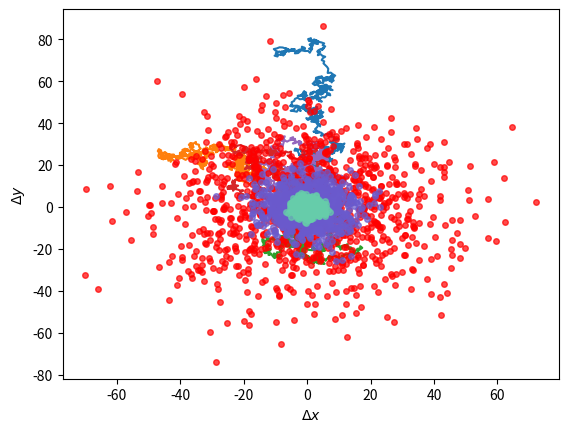

Reproduce this figure in Python.
#diffusione 2D simmetrica
import sys
import numpy as np
import scipy
import matplotlib.pyplot as plt

#creo funzione che genera passi casuali
def random_walk2d(step, N):
    deltax=np.zeros(N+1)
    deltay=np.zeros(N+1)
    tmpx=0
    tmpy=0
    phi=np.random.uniform(low=0, high=2*np.pi, size=N)
    for i in range(len(phi)):
        tmpx=tmpx+step*np.cos(phi[i])
        tmpy=tmpy+step*np.sin(phi[i])
        deltax[i+1]=tmpx
        deltay[i+1]=tmpy
    return deltax, deltay

for i in range(5):
    x,y= random_walk2d(1,1000)
    plt.plot(x,y)
plt.xlabel(r'$\Delta x$')
plt.ylabel(r'$\Delta y$')
plt.show()

passo10x= np.zeros(1000)
passo10y= np.zeros(1000)
passo100x= np.zeros(1000)
passo100y= np.zeros(1000)
passo1000x= np.zeros(1000)
passo1000y= np.zeros(1000)

for i in range(1000):
    x,y= random_walk2d(1,1000)
    passo10x[i]=x[10]
    passo10y[i]=y[10]
    passo100y[i]=y[100]
    passo100x[i]=x[100]
    passo1000x[i]=x[1000]
    passo1000y[i]=y[1000]

plt.plot(passo1000x, passo1000y,'o',markersize=4,alpha=0.7, color= 'red', label='1000passi')
plt.plot(passo100x, passo100y,'o',markersize=4,alpha=0.7, color= 'slateblue', label='100passi')
plt.plot(passo10x, passo10y,'o',markersize=4,alpha=0.7, color= 'mediumaquamarine', label='10passi')
plt.show()
            




